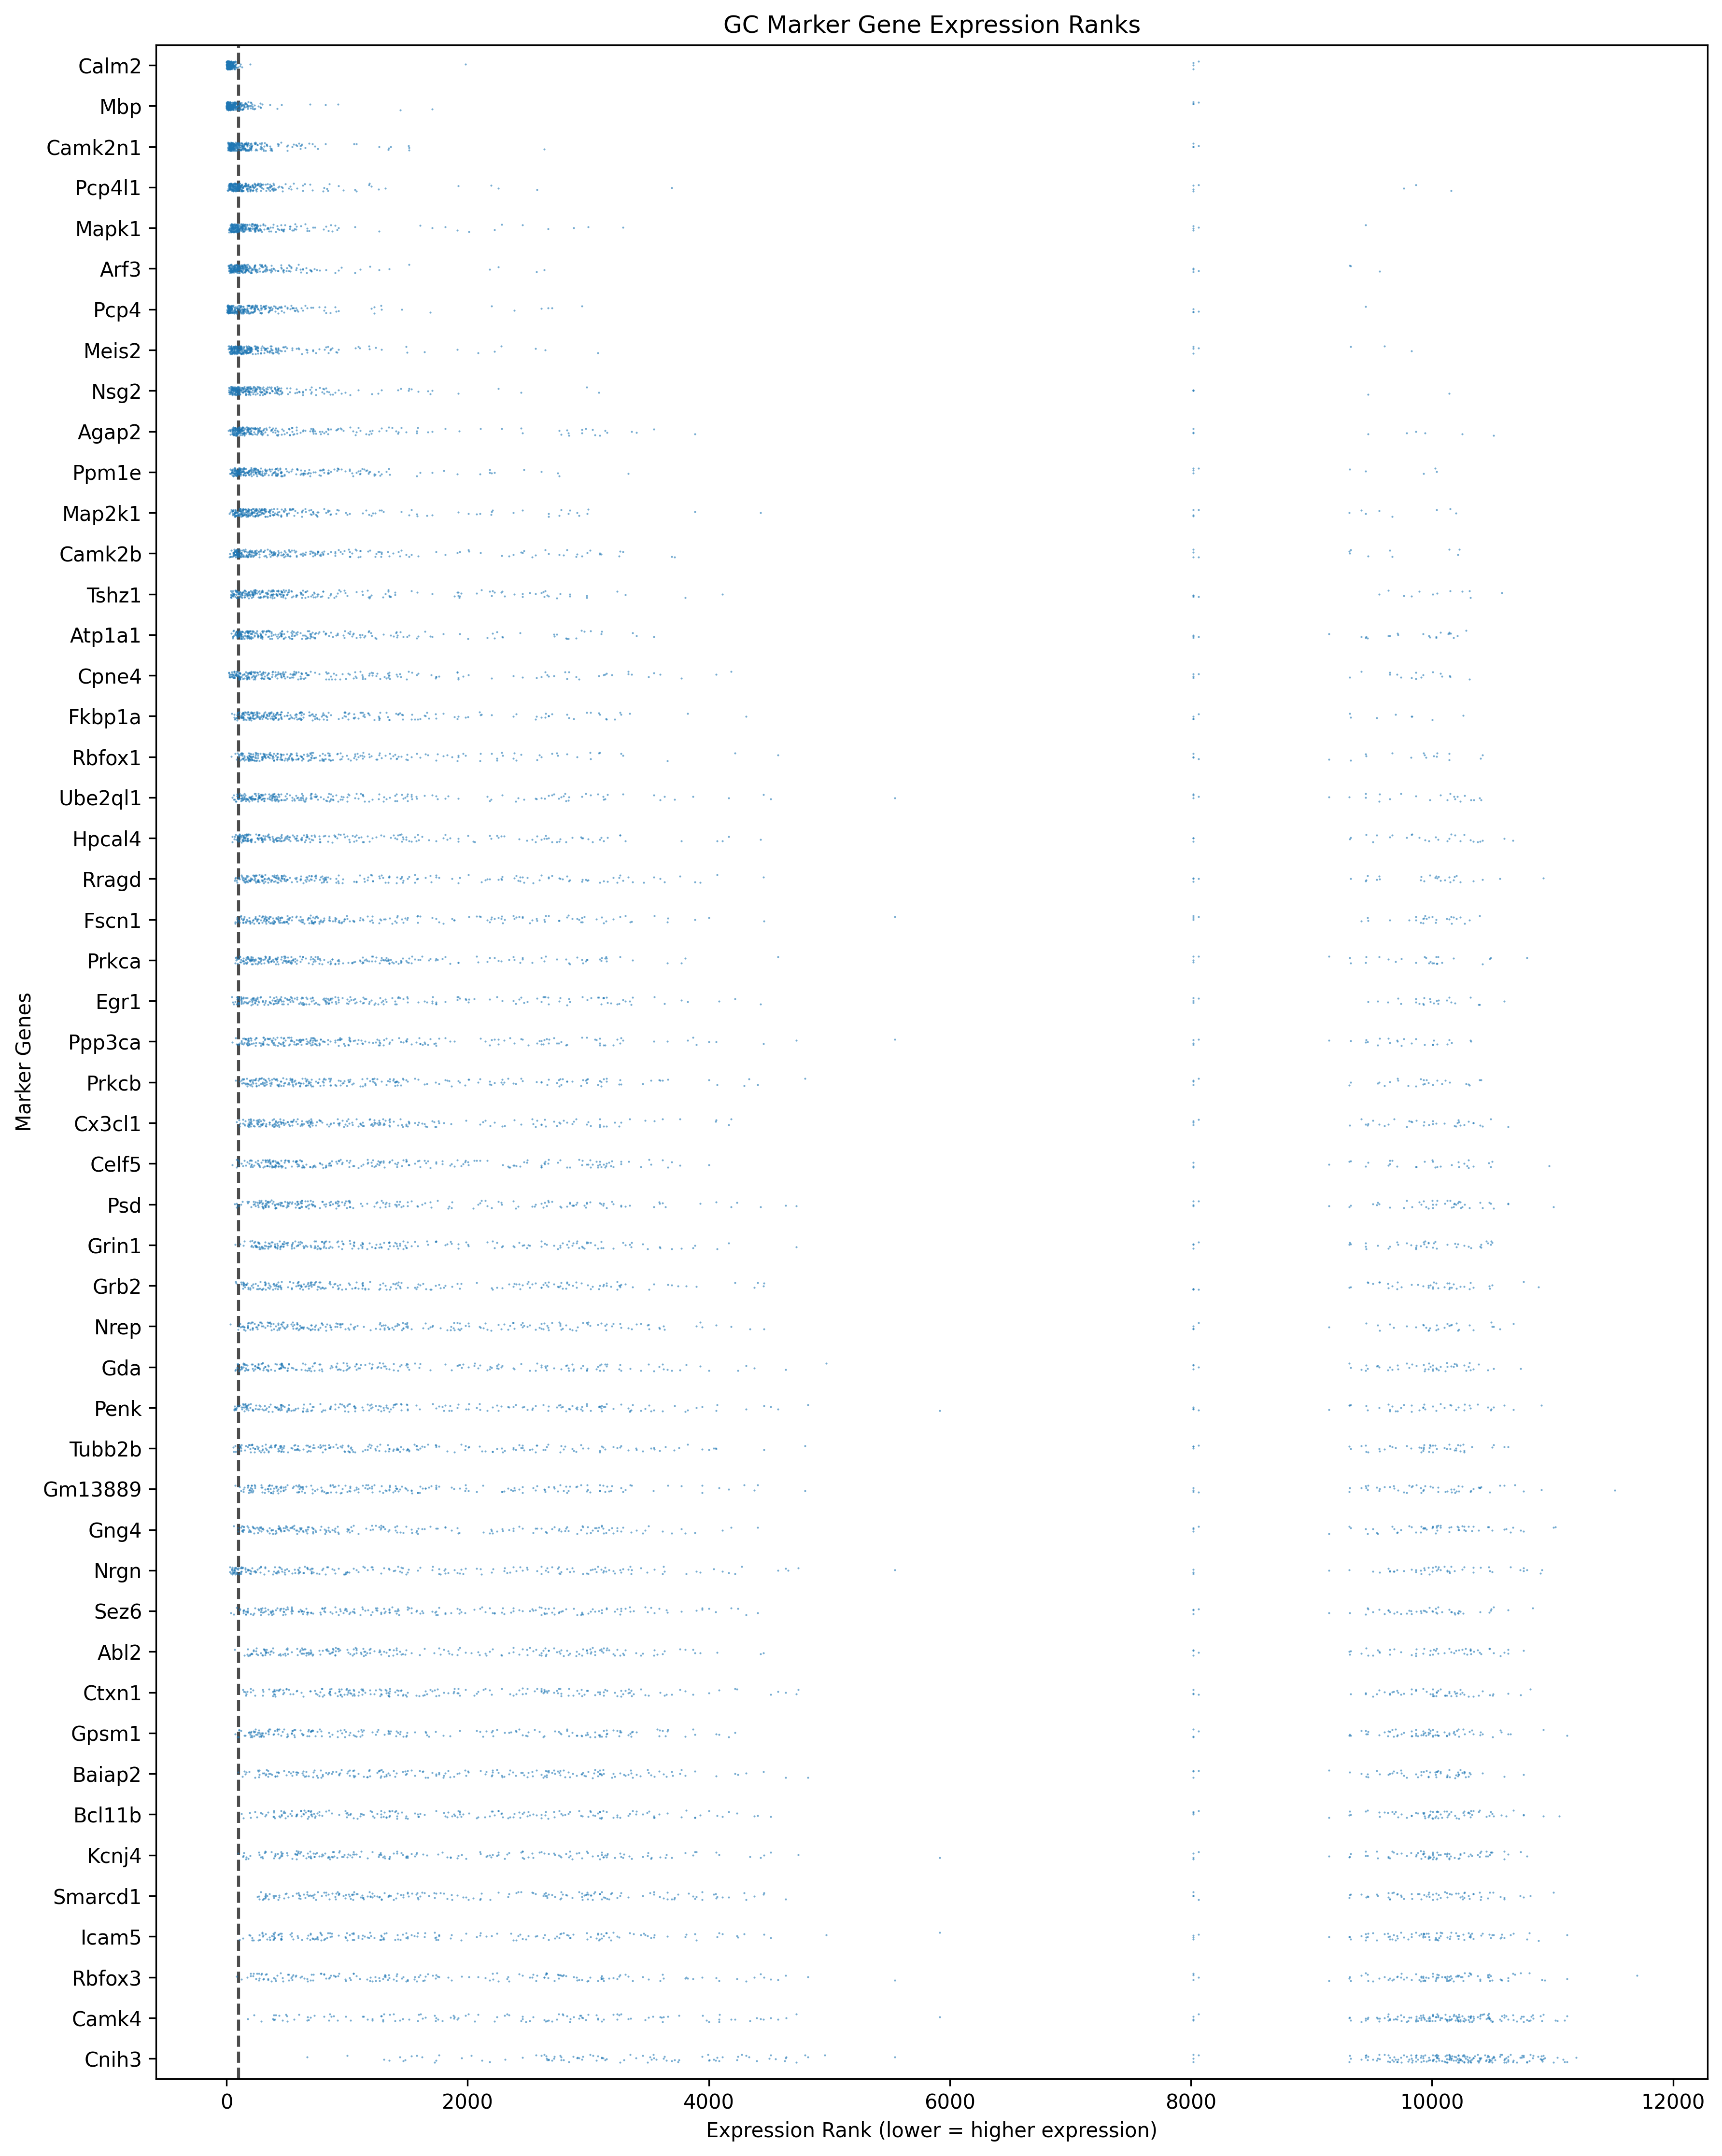

Data behind this chart, as committed beside it:
, 16.918x16.996, 18.017x17.034, 20.075x17.059, 18.979x17.065, 21.937x16.967, 20.899x17.015, 24.121x17.055, 23.122x17.085, 25.068x16.996, 26.035x16.991, 26.987x16.997, 27.948x16.969, 9.868x17.084, 9.004x17.028, 12.074x17.04, 10.908x16.974, 13.045x17.149, 14.014x17.063, 15.011x17.051, 16.003x17.048, 15.076x19.996, 15.063x19.016, 15.019x18.024
Calm2, 2.0, 22.5, 35.0, 20.0, 50.0, 20.0, 14.5, 11.0, 9.5, 13.0, 31.0, 38.0, 12.5, 18.0, 32.0, 8021, 21.0, 62.5, 8.0, 23.0, 13.0, 5.0, 5.0
Mbp, 9.0, 1440, 66.5, 457.0, 75.5, 181.5, 5.5, 12.5, 9.5, 123.0, 58.0, 91.0, 122.0, 33.5, 77.0, 8021, 67.0, 19.5, 10.0, 3.0, 1.0, 5.0, 3.5
Camk2n1, 29.5, 507.5, 100.5, 163.0, 96.0, 137.0, 281.0, 35.5, 611.5, 711.5, 133.0, 546.0, 122.0, 427.0, 191.5, 8021, 238.0, 84.0, 43.5, 46.5, 61.0, 28.0, 20.5
Pcp4l1, 11.5, 161.0, 807.5, 83.5, 118.5, 394.0, 94.0, 52.5, 90.0, 200.0, 84.5, 303.0, 357.0, 427.0, 77.0, 8021, 52.5, 382.5, 27.0, 77.0, 75.5, 23.0, 33.5
Mapk1, 82.5, 96.0, 127.0, 927.5, 96.0, 79.0, 139.0, 41.0, 366.5, 3002, 237.5, 546.0, 60.5, 82.5, 66.0, 8021, 93.5, 382.5, 67.0, 53.5, 53.5, 44.5, 79.0
Arf3, 72.0, 96.0, 474.0, 927.5, 178.0, 181.5, 83.5, 94.0, 237.0, 94.0, 9318, 189.0, 188.5, 427.0, 748.0, 8021, 666.0, 9564, 67.0, 63.0, 22.0, 57.5, 33.5
Pcp4, 31.5, 326.5, 807.5, 927.5, 219.5, 32.0, 44.5, 6.0, 366.5, 200.0, 1691, 189.0, 357.0, 171.5, 281.0, 8021, 117.5, 39.0, 17.5, 18.5, 39.5, 13.5, 17.0
Meis2, 45.0, 161.0, 1496, 9828, 63.0, 79.0, 192.5, 24.0, 120.0, 432.5, 545.5, 546.0, 811.0, 427.0, 137.0, 8021, 238.0, 49.5, 121.5, 183.5, 668.5, 44.5, 41.5
Nsg2, 48.5, 326.5, 807.5, 2444, 96.0, 256.0, 83.5, 199.0, 237.0, 10144, 1691, 303.0, 85.5, 82.5, 281.0, 8021, 1026, 810.0, 33.0, 97.5, 39.5, 125.5, 41.5
Agap2, 54.5, 3139, 807.5, 2444, 515.0, 137.0, 163.5, 73.5, 237.0, 1324, 545.5, 2759, 188.5, 427.0, 137.0, 8021, 1026, 203.0, 67.0, 77.0, 180.0, 26.0, 59.0
Ppm1e, 82.5, 806.0, 807.5, 457.0, 382.0, 102.0, 479.5, 46.5, 611.5, 1324, 9318, 2759, 357.0, 171.5, 99.5, 8021, 1803, 2104, 43.5, 183.5, 409.5, 103.5, 91.0
Map2k1, 176.0, 161.0, 127.0, 111.0, 285.0, 1303, 362.0, 73.5, 162.5, 3002, 545.5, 2759, 2205, 47.5, 748.0, 8021, 319.0, 2104, 121.5, 97.5, 75.5, 471.5, 119.0
Camk2b, 41.0, 507.5, 303.5, 2444, 732.5, 394.0, 227.0, 199.0, 611.5, 285.0, 9318, 2759, 9650, 1438, 191.5, 8021, 1026, 84.0, 86.0, 183.5, 75.5, 103.5, 119.0
Tshz1, 238.5, 218.5, 474.0, 9828, 219.5, 676.0, 479.5, 288.5, 1170, 711.5, 237.5, 1130, 2205, 171.5, 443.5, 8021, 452.0, 382.5, 152.5, 39.5, 180.0, 343.5, 374.5
Atp1a1, 82.5, 1440, 1496, 457.0, 732.5, 1303, 192.5, 94.0, 2716, 10144, 1691, 546.0, 357.0, 9145, 3112, 8021, 1026, 203.0, 54.0, 2969, 2944, 260.5, 119.0
Cpne4, 287.0, 3139, 303.5, 9828, 382.0, 676.0, 652.0, 199.0, 2716, 1324, 9318, 1130, 9650, 1438, 443.5, 8021, 319.0, 382.5, 67.0, 77.0, 95.0, 103.5, 103.5
Fkbp1a, 433.5, 507.5, 3266, 261.5, 1144, 394.0, 163.5, 238.5, 611.5, 1324, 9318, 1130, 188.5, 1438, 748.0, 8021, 452.0, 810.0, 86.0, 134.0, 409.5, 103.5, 215.5
Rbfox1, 238.5, 806.0, 1496, 2444, 382.0, 676.0, 479.5, 118.0, 9952, 10144, 545.5, 1130, 357.0, 9145, 1400, 8021, 3655, 2104, 1028, 682.0, 124.5, 343.5, 215.5
Ube2ql1, 204.5, 3139, 1496, 261.5, 1144, 1303, 192.5, 118.0, 2716, 1324, 545.5, 1130, 9650, 9145, 748.0, 8021, 452.0, 9564, 1750, 264.5, 270.0, 103.5, 374.5
Hpcal4, 132.5, 806.0, 3266, 163.0, 382.0, 2957, 139.0, 118.0, 1170, 3002, 9318, 2759, 9650, 1438, 1400, 8021, 666.0, 382.5, 152.5, 134.0, 668.5, 260.5, 168.5
Rragd, 82.5, 1440, 807.5, 457.0, 1144, 10106, 479.5, 288.5, 1170, 3002, 1691, 2759, 811.0, 427.0, 10204, 8021, 319.0, 9564, 659.0, 183.5, 270.0, 260.5, 168.5
Fscn1, 114.5, 161.0, 1496, 927.5, 732.5, 676.0, 936.5, 238.5, 1170, 10144, 545.5, 2759, 9650, 427.0, 10204, 8021, 3655, 810.0, 446.0, 2969, 270.0, 87.0, 168.5
Prkca, 176.0, 3139, 1496, 927.5, 1144, 2957, 479.5, 238.5, 9952, 1324, 9318, 1130, 357.0, 9145, 3112, 8021, 3655, 382.5, 121.5, 134.0, 409.5, 87.0, 284.0
Egr1, 97.5, 507.5, 1496, 2444, 1144, 256.0, 227.0, 94.0, 611.5, 1324, 545.5, 2759, 811.0, 1438, 1400, 8021, 1026, 122.5, 86.0, 409.5, 1300, 87.0, 139.0
Ppp3ca, 1026, 3139, 1496, 2444, 3868, 394.0, 479.5, 362.0, 2716, 711.5, 1691, 1130, 122.0, 9145, 748.0, 8021, 3655, 9564, 243.0, 183.5, 1300, 691.0, 168.5
Prkcb, 571.5, 806.0, 10302, 2444, 1979, 2957, 2334, 596.5, 611.5, 1324, 237.5, 2759, 9650, 427.0, 1400, 8021, 1026, 2104, 659.0, 682.0, 10084, 471.5, 168.5
Cx3cl1, 204.5, 1440, 10302, 2444, 382.0, 1303, 936.5, 199.0, 2716, 3002, 9318, 2759, 188.5, 427.0, 748.0, 8021, 1803, 2104, 446.0, 134.0, 409.5, 157.5, 284.0
Celf5, 1026, 3139, 10302, 457.0, 1979, 1303, 2334, 288.5, 1170, 3002, 1691, 10004, 9650, 9145, 1400, 8021, 10498, 2104, 325.5, 1310, 1300, 343.5, 374.5
Psd, 349.0, 10216, 807.5, 457.0, 732.5, 10106, 1436, 596.5, 9952, 711.5, 1691, 10004, 9650, 9145, 1400, 8021, 1026, 2104, 446.0, 2969, 409.5, 471.5, 515.5
Grin1, 1026, 806.0, 10302, 927.5, 3868, 2957, 1436, 778.0, 2716, 3002, 9318, 1130, 2205, 1438, 10204, 8021, 10498, 810.0, 243.0, 2969, 668.5, 1856, 753.0
Grb2, 152.0, 1440, 3266, 9828, 732.5, 676.0, 1436, 163.0, 2716, 10144, 1691, 1130, 2205, 427.0, 10204, 8021, 1803, 9564, 446.0, 682.0, 2944, 1076, 753.0
Nrep, 759.5, 3139, 1496, 2444, 732.5, 2957, 2334, 465.0, 9952, 3002, 1691, 2759, 9650, 9145, 10204, 8021, 10498, 9564, 446.0, 409.5, 1300, 157.5, 215.5
Gda, 287.0, 3139, 10302, 2444, 515.0, 2957, 4243, 73.5, 2716, 1324, 1691, 10004, 9650, 1438, 10204, 8021, 3655, 2104, 86.0, 264.5, 270.0, 1076, 515.5
Penk, 349.0, 3139, 1496, 9828, 515.0, 1303, 2334, 238.5, 1170, 711.5, 9318, 10004, 9650, 9145, 3112, 8021, 1803, 2104, 659.0, 134.0, 668.5, 691.0, 515.5
Tubb2b, 759.5, 3139, 3266, 2444, 1979, 2957, 1436, 778.0, 1170, 3002, 237.5, 10004, 2205, 427.0, 3112, 8021, 10498, 9564, 446.0, 183.5, 124.5, 471.5, 3714
Gm13889, 1026, 3139, 474.0, 9828, 1979, 181.5, 2334, 199.0, 2716, 711.5, 9318, 1130, 9650, 1438, 10204, 8021, 1026, 9564, 659.0, 183.5, 409.5, 1076, 753.0
Gng4, 433.5, 1440, 10302, 9828, 10614, 2957, 479.5, 118.0, 611.5, 10144, 1691, 2759, 811.0, 9145, 3112, 8021, 10498, 382.5, 189.5, 134.0, 1300, 471.5, 515.5
Nrgn, 433.5, 3139, 3266, 927.5, 1144, 2957, 1436, 596.5, 1170, 3002, 237.5, 2759, 9650, 9145, 748.0, 8021, 10498, 9564, 3490, 53.5, 124.5, 44.5, 119.0
Sez6, 1026, 507.5, 3266, 9828, 1979, 2957, 4243, 199.0, 2716, 3002, 9318, 2759, 9650, 9145, 3112, 8021, 3655, 2104, 446.0, 1310, 668.5, 471.5, 139.0
Abl2, 1026, 326.5, 3266, 927.5, 3868, 2957, 652.0, 778.0, 2716, 10144, 9318, 2759, 9650, 1438, 3112, 8021, 1803, 9564, 243.0, 682.0, 668.5, 1076, 1154
Ctxn1, 433.5, 3139, 10302, 9828, 3868, 10106, 936.5, 199.0, 2716, 10144, 1691, 10004, 9650, 171.5, 10204, 8021, 1803, 382.5, 1750, 2969, 2944, 157.5, 753.0
Gpsm1, 349.0, 1440, 1496, 9828, 3868, 676.0, 281.0, 238.5, 9952, 10144, 9318, 10004, 2205, 1438, 3112, 8021, 3655, 2104, 189.5, 1310, 2944, 157.5, 753.0
Baiap2, 97.5, 10216, 3266, 2444, 1979, 2957, 4243, 163.0, 2716, 3002, 9318, 2759, 2205, 9145, 748.0, 8021, 1803, 9564, 659.0, 2969, 2944, 260.5, 515.5
Bcl11b, 1026, 507.5, 10302, 9828, 10614, 1303, 2334, 1084, 2716, 3002, 9318, 2759, 2205, 9145, 10204, 8021, 1803, 9564, 3490, 682.0, 10084, 471.5, 753.0
Kcnj4, 571.5, 3139, 3266, 2444, 3868, 10106, 936.5, 163.0, 2716, 10144, 9318, 10004, 9650, 9145, 3112, 8021, 1026, 2104, 325.5, 97.5, 180.0, 1856, 139.0
Smarcd1, 1538, 3139, 3266, 2444, 3868, 10106, 2334, 1084, 1170, 3002, 9318, 10004, 9650, 427.0, 3112, 8021, 3655, 2104, 1028, 2969, 668.5, 3625, 3714
Icam5, 433.5, 1440, 10302, 9828, 1144, 394.0, 4243, 362.0, 1170, 1324, 9318, 2759, 9650, 9145, 1400, 8021, 3655, 2104, 325.5, 1310, 1300, 1856, 753.0
Rbfox3, 571.5, 10216, 10302, 9828, 3868, 10106, 2334, 288.5, 9952, 3002, 9318, 10004, 9650, 9145, 3112, 8021, 10498, 810.0, 1028, 1310, 10084, 343.5, 515.5
Camk4, 4396, 10216, 10302, 2444, 10614, 2957, 10803, 1611, 1170, 3002, 9318, 10004, 9650, 1438, 3112, 8021, 10498, 9564, 1028, 10108, 668.5, 1856, 1922
Cnih3, 4396, 3139, 3266, 9828, 10614, 2957, 4243, 10916, 2716, 10144, 9318, 10004, 9650, 1438, 3112, 8021, 10498, 9564, 10388, 10108, 668.5, 3625, 10513
